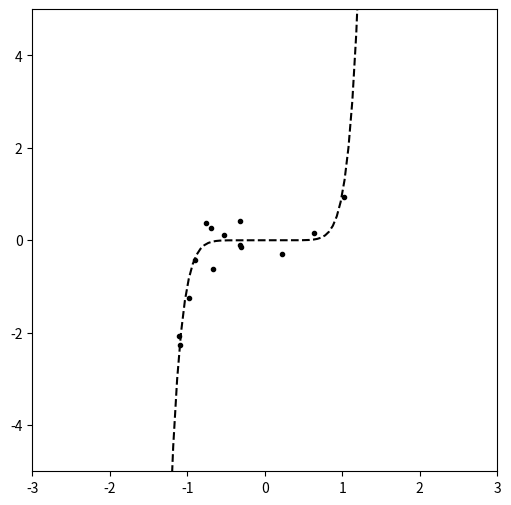

Reproduce this figure in Python.
import numpy as np
from scipy import stats
import pandas as pd
import matplotlib.pyplot as plt

f = lambda x: x**9
x_tr = np.linspace(-5, 5, 200)
y_tr = f(x_tr)
x = stats.uniform(-6,15).rvs(100)
y = f(x) + stats.norm(0,0.3).rvs(len(x))

plt.figure(figsize=(6,6));
axes = plt.gca()
axes.set_xlim([-3,3])
axes.set_ylim([-5,5])
# axes.set_ylim([np.min(y),f(5)])
plt.plot(x_tr, y_tr, '--k');
plt.plot(x, y, 'ok', ms=3);

plt.show()
corr = {}
corr['pearson'], _ = stats.pearsonr(x,y)
corr['spearman'], _ = stats.spearmanr(x,y)
corr['kendall'], _ = stats.kendalltau(x,y)
print(corr)